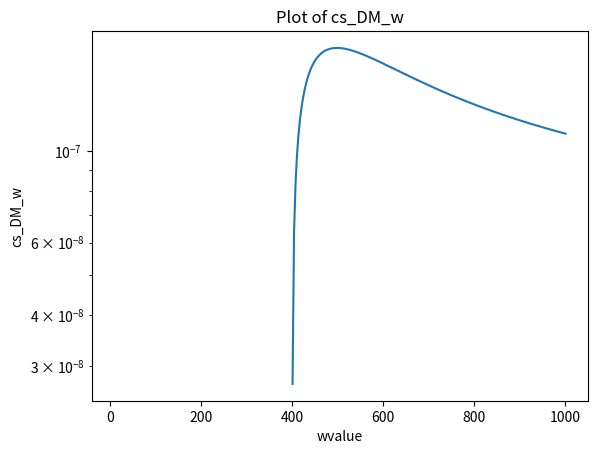

This figure's Python source:
import numpy as np
import matplotlib.pyplot as plt
import math

# Generate x values from 0 to 2*pi
wvalue = np.linspace(10, 1000, 300)

def cs_DM_w(wvalue):
    re = 2.8179403262e-15 * 137.0 / 128.0
    me = 0.510998950e-3
    mDM = 10.0
    hbarc2 =  0.389
    alpha2 = (1.0/137.0)*(1.0/137.0)

    # Element-wise comparison
    condition = (1.0 - 4.0 * mDM * mDM / wvalue) >= 0
    beta = np.sqrt(np.where(condition, 1.0 - 4.0 * mDM * mDM / wvalue, np.nan))

    # Element-wise calculation of cs
    cs = np.where(wvalue > mDM, (4.0 * np.pi * alpha2 * hbarc2 ) / wvalue* (beta) * \
             (2.0 - beta**2.0 - (1-beta**4.0)/(2.0 * beta)*np.log((1.0+beta)/(1.0-beta))), 0.)

    return cs

# Calculate y values using cs_DM_w function
y = cs_DM_w(wvalue)

# Create a figure and axes
fig, ax = plt.subplots()

# Plot the data
ax.plot(wvalue, y)

ax.set_yscale("log")

# Customize the plot
ax.set_xlabel('wvalue')
ax.set_ylabel('cs_DM_w')
ax.set_title('Plot of cs_DM_w')

# Save the plot as a PDF file
plt.savefig('cs_DM_w_plot.pdf')

# Show the plot
plt.show()
